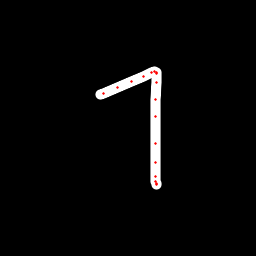

Source data for this figure (header and first rows):
x, y, hover, eod
100.4, 94.11, 0.0, 0.0
103.8, 93.22, 0.0, 0.0
117.1, 87.63, 0.0, 0.0
131.3, 81.62, 0.0, 0.0
143.1, 76.35, 0.0, 0.0
151.9, 72.82, 0.0, 0.0
154.9, 71.96, 0.0, 0.0
156.1, 72.19, 0.0, 0.0
156.2, 73.66, 0.0, 0.0
156.3, 82.66, 0.0, 0.0
155.8, 99.2, 0.0, 0.0
155.4, 116.9, 0.0, 0.0
155.6, 143.5, 0.0, 0.0
155.6, 163, 0.0, 0.0
155.3, 176.1, 0.0, 0.0
155.9, 182, 0.0, 0.0
156.2, 183.6, 0.0, 0.0
156.4, 184.5, 0.0, 1.0
